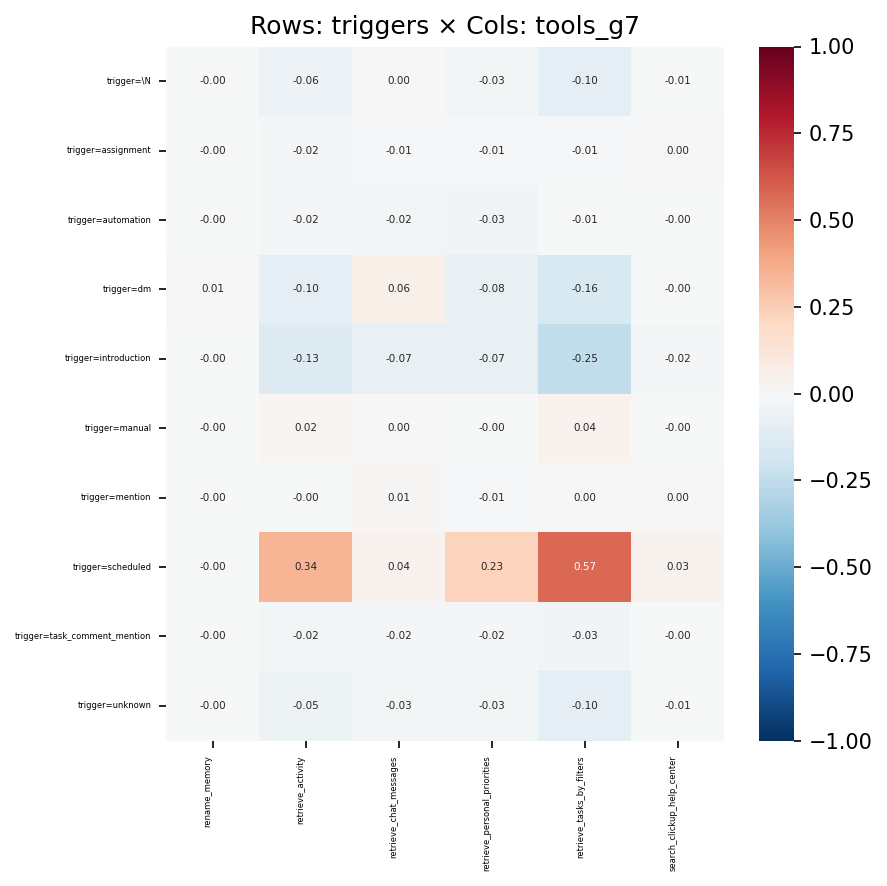

Values plotted in this chart, from the file beside it:
, rename_memory, retrieve_activity, retrieve_chat_messages, retrieve_personal_priorities, retrieve_tasks_by_filters, search_clickup_help_center
trigger=\N, -0.001885, -0.06017, 0.0004756, -0.0307, -0.09803, -0.006922
trigger=assignment, -0.0004892, -0.01666, -0.01374, -0.01121, -0.01084, 0.0003949
trigger=automation, -0.0007764, -0.01682, -0.02406, -0.03208, -0.005553, -0.003477
trigger=dm, 0.006488, -0.09642, 0.06018, -0.07599, -0.1582, -0.002884
trigger=introduction, -0.002422, -0.1306, -0.0726, -0.07497, -0.2477, -0.01762
trigger=manual, -0.0001423, 0.02288, 0.003778, -4.295457224678018e-05, 0.03943, -0.001117
trigger=mention, -0.000313, -0.004171, 0.01207, -0.00918, 0.001982, 0.001039
trigger=scheduled, -0.002058, 0.3396, 0.04091, 0.2337, 0.5748, 0.0333
trigger=task_comment_mention, -0.0006414, -0.02376, -0.01856, -0.01896, -0.03288, -0.002846
trigger=unknown, -0.0008959, -0.05047, -0.03071, -0.0288, -0.09607, -0.007028
